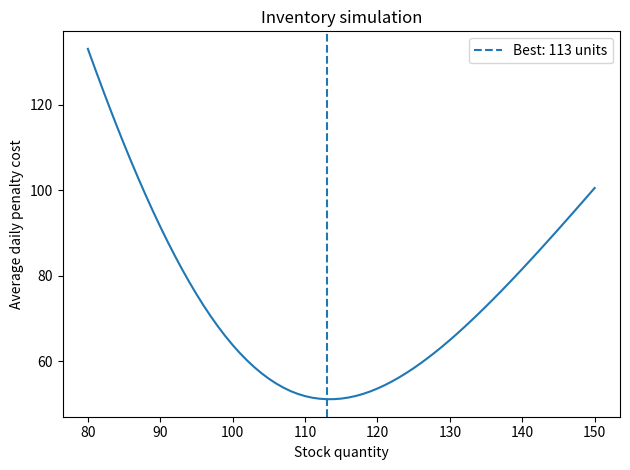

Recreate this plot in Python.
"""Simple inventory simulation for a fictional business."""
import numpy as np
import matplotlib.pyplot as plt

DAYS = 100000
WASTE_COST = 2
SHORTAGE_COST = 6
BASELINE_STOCK = 130


def make_demand(seed, average=100):
    random = np.random.default_rng(seed)
    demand = random.normal(average, 20, DAYS)
    return np.maximum(0, np.rint(demand)).astype(int)


def check_stock(stock, demand):
    sold = np.minimum(stock, demand)
    waste = stock - sold
    shortage = demand - sold
    cost = WASTE_COST * waste + SHORTAGE_COST * shortage
    fill_rate = 100 * sold.sum() / demand.sum()
    return cost.mean(), waste.mean(), fill_rate


training = make_demand(42)
stock_options = range(80, 151)
costs = [check_stock(q, training)[0] for q in stock_options]
best_stock = stock_options[int(np.argmin(costs))]

print('Best stock quantity:', best_stock)
print('\nNormal demand (100 units on average)')
for q in [BASELINE_STOCK, best_stock]:
    cost, waste, fill = check_stock(q, make_demand(43))
    print(f'Stock {q}: cost={cost:.2f}, waste={waste:.2f}, fulfilled={fill:.2f}%')

print('\nHigher demand (120 units on average)')
for q in [BASELINE_STOCK, best_stock]:
    cost, waste, fill = check_stock(q, make_demand(44, 120))
    print(f'Stock {q}: cost={cost:.2f}, waste={waste:.2f}, fulfilled={fill:.2f}%')

plt.plot(list(stock_options), costs)
plt.axvline(best_stock, linestyle='--', label=f'Best: {best_stock} units')
plt.xlabel('Stock quantity')
plt.ylabel('Average daily penalty cost')
plt.title('Inventory simulation')
plt.legend()
plt.tight_layout()
plt.savefig('inventory_chart.png', dpi=160)
print('\nSaved inventory_chart.png')
